Run: headless pygame with SDL's dummy video driver; simulated clock (each Clock.tick advances the game by its frame time, no real sleeping); random seed 0; keys injected as events and as key.get_pressed() state; no mouse input.
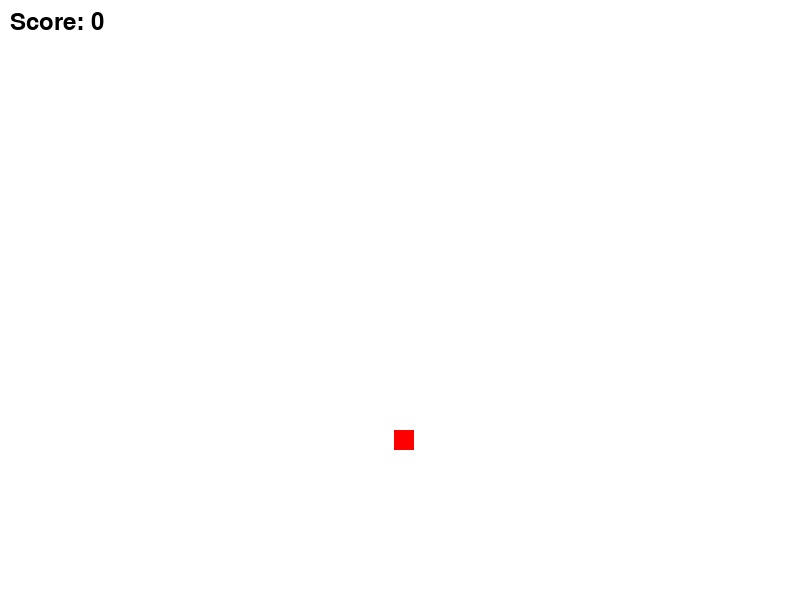
Frame 1 of 4 · flips 1–60 · no input
Frame 2 of 4 · flips 61–180 · tapped SPACE, RETURN · held RIGHT (→), D · screen unchanged from frame 1, image omitted
Frame 3 of 4 · flips 181–300 · held DOWN (↓), S · screen unchanged from frame 2, image omitted
Frame 4 of 4 · flips 301–420 · held LEFT (←), A, UP (↑), W · screen unchanged from frame 3, image omitted

The pygame program that drew these frames:

import pygame
import random

# Initialize Pygame
pygame.init()

# Set up the game window
WIDTH = 800
HEIGHT = 600
window = pygame.display.set_mode((WIDTH, HEIGHT))
pygame.display.set_caption("Змейка")

# Define colors
BLACK = (0, 0, 0)
RED = (255, 0, 0)
GREEN = (0, 255, 0)

# Define game variables
clock = pygame.time.Clock()
font = pygame.font.Font(None, 36)
game_over = False
level_completed = False
level = 0
score = 0

# Define snake variables
snake_size = 20
snake_speed = 10
snake_x = WIDTH / 2
snake_y = HEIGHT / 2
snake_dx = 0
snake_dy = 0
snake_body = []

# Define apple variables
apple_size = 20
apple_x = random.randint(0, WIDTH - apple_size)
apple_y = random.randint(0, HEIGHT - apple_size)

# Define wall variables for level 2 and 3
wall_size = 20
walls = []

# Define functions
def draw_text(text, color, x, y):
    rendered_text = font.render(text, True, color)
    window.blit(rendered_text, (x, y))

def draw_snake():
    for segment in snake_body:
        pygame.draw.rect(window, GREEN, (segment[0], segment[1], snake_size, snake_size))

def draw_apple():
    pygame.draw.rect(window, RED, (apple_x, apple_y, apple_size, apple_size))

def draw_walls():
    for wall in walls:
        pygame.draw.rect(window, BLACK, (wall[0], wall[1], wall_size, wall_size))

def check_collision(x1, y1, x2, y2):
    if x1 >= x2 and x1 < x2 + apple_size or x2 >= x1 and x2 < x1 + snake_size:
        if y1 >= y2 and y1 < y2 + apple_size or y2 >= y1 and y2 < y1 + snake_size:
            return True
    return False

def check_wall_collision():
    for wall in walls:
        if check_collision(snake_x, snake_y, wall[0], wall[1]):
            return True
    return False

def check_level_completed():
    if score >= 5 and level == 1:
        return True
    elif level == 2 or level == 3:
        if snake_x < 0 or snake_x >= WIDTH or snake_y < 0 or snake_y >= HEIGHT:
            return True
        if check_wall_collision():
            return True
    return False

# Game loop
running = True
while running:
    # Handle events
    for event in pygame.event.get():
        if event.type == pygame.QUIT:
            running = False
        if not game_over and not level_completed:
            if event.type == pygame.KEYDOWN:
                if event.key == pygame.K_UP and snake_dy != snake_size:
                    snake_dx = 0
                    snake_dy = -snake_size
                elif event.key == pygame.K_DOWN and snake_dy != -snake_size:
                    snake_dx = 0
                    snake_dy = snake_size
                elif event.key == pygame.K_LEFT and snake_dx != snake_size:
                    snake_dx = -snake_size
                    snake_dy = 0
                elif event.key == pygame.K_RIGHT and snake_dx != -snake_size:
                    snake_dx = snake_size
                    snake_dy = 0

    # Update game logic
    if not game_over and not level_completed:
        snake_x += snake_dx
        snake_y += snake_dy
        snake_body.append([snake_x, snake_y])

        if len(snake_body) > score:
            del snake_body[0]

        if check_collision(snake_x, snake_y, apple_x, apple_y):
            score += 1
            apple_x = random.randint(0, WIDTH - apple_size)
            apple_y = random.randint(0, HEIGHT - apple_size)

        if check_level_completed():
            level_completed = True
            level += 1
            snake_body.clear()
            walls.clear()
            if level == 2:
                for _ in range(10):
                    wall_x = random.randint(0, WIDTH - wall_size)
                    wall_y = random.randint(0, HEIGHT - wall_size)
                    walls.append([wall_x, wall_y])
            elif level == 3:
                for _ in range(5):
                    wall_x = random.randint(0, WIDTH - wall_size)
                    wall_y = random.randint(0, HEIGHT - wall_size)
                    walls.append([wall_x, wall_y])

    # Draw game objects
    window.fill((255, 255, 255))
    if game_over:
        draw_text("Game Over", RED, WIDTH/2-100, HEIGHT/2-50)
    elif level_completed:
        draw_text(f"Level {level} Completed!", GREEN, WIDTH/2-150, HEIGHT/2-50)
    else:
        draw_snake()
        draw_apple()
        if level == 2 or level == 3:
            draw_walls()
        draw_text(f"Score: {score}", BLACK, 10, 10)

    # Update the game display
    pygame.display.update()
    clock.tick(30)

# Quit the game
pygame.quit()
